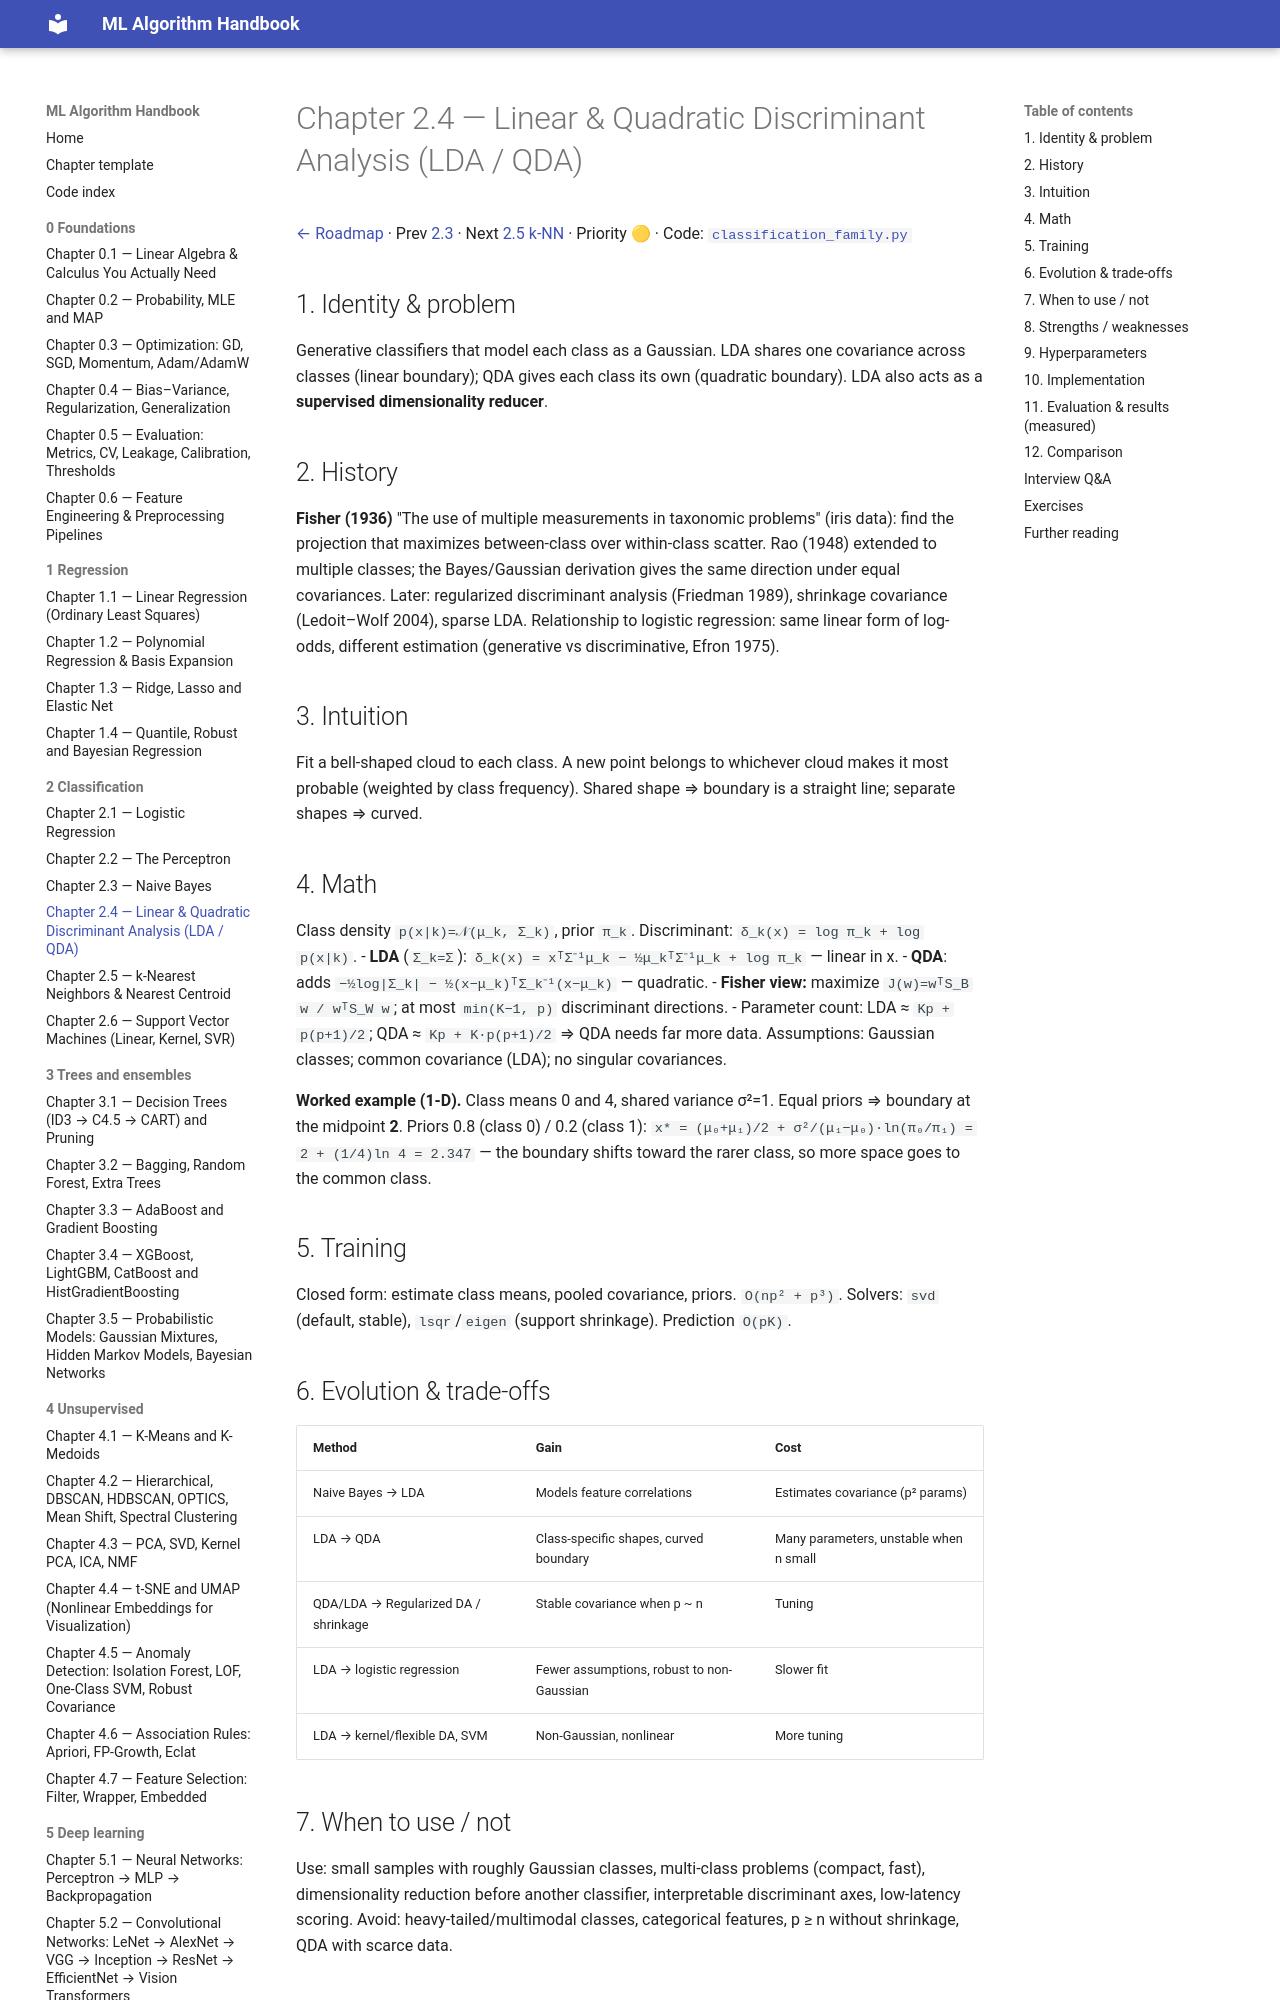

repository: Fuzzy-programmer/ml-algorithm-handbook · page: 02-classification/04-lda-qda/index.html · generator: mkdocs

# Chapter 2.4 — Linear & Quadratic Discriminant Analysis (LDA / QDA)

[← Roadmap](../README.md) · Prev [2.3](03-naive-bayes.md) · Next [2.5 k-NN](05-knn.md) · Priority 🟡 · Code: [`classification_family.py`](../code/classification_family.py)

## 1. Identity & problem
Generative classifiers that model each class as a Gaussian. LDA shares one covariance across classes (linear boundary); QDA gives each class its own (quadratic boundary). LDA also acts as a **supervised dimensionality reducer**.

## 2. History
**Fisher (1936)** "The use of multiple measurements in taxonomic problems" (iris data): find the projection that maximizes between-class over within-class scatter. Rao (1948) extended to multiple classes; the Bayes/Gaussian derivation gives the same direction under equal covariances. Later: regularized discriminant analysis (Friedman 1989), shrinkage covariance (Ledoit–Wolf 2004), sparse LDA. Relationship to logistic regression: same linear form of log-odds, different estimation (generative vs discriminative, Efron 1975).

## 3. Intuition
Fit a bell-shaped cloud to each class. A new point belongs to whichever cloud makes it most probable (weighted by class frequency). Shared shape ⇒ boundary is a straight line; separate shapes ⇒ curved.

## 4. Math
Class density `p(x|k)=𝒩(μ_k, Σ_k)`, prior `π_k`. Discriminant: `δ_k(x) = log π_k + log p(x|k)`.
- **LDA** (`Σ_k=Σ`): `δ_k(x) = xᵀΣ⁻¹μ_k − ½μ_kᵀΣ⁻¹μ_k + log π_k` — linear in x.
- **QDA**: adds `−½log|Σ_k| − ½(x−μ_k)ᵀΣ_k⁻¹(x−μ_k)` — quadratic.
- **Fisher view:** maximize `J(w)=wᵀS_B w / wᵀS_W w`; at most `min(K−1, p)` discriminant directions.
- Parameter count: LDA ≈ `Kp + p(p+1)/2`; QDA ≈ `Kp + K·p(p+1)/2` ⇒ QDA needs far more data.
Assumptions: Gaussian classes; common covariance (LDA); no singular covariances.

**Worked example (1-D).** Class means 0 and 4, shared variance σ²=1. Equal priors ⇒ boundary at the midpoint **2**. Priors 0.8 (class 0) / 0.2 (class 1): `x* = (μ₀+μ₁)/2 + σ²/(μ₁−μ₀)·ln(π₀/π₁) = 2 + (1/4)ln 4 = 2.347` — the boundary shifts toward the rarer class, so more space goes to the common class.

## 5. Training
Closed form: estimate class means, pooled covariance, priors. `O(np² + p³)`. Solvers: `svd` (default, stable), `lsqr`/`eigen` (support shrinkage). Prediction `O(pK)`.
